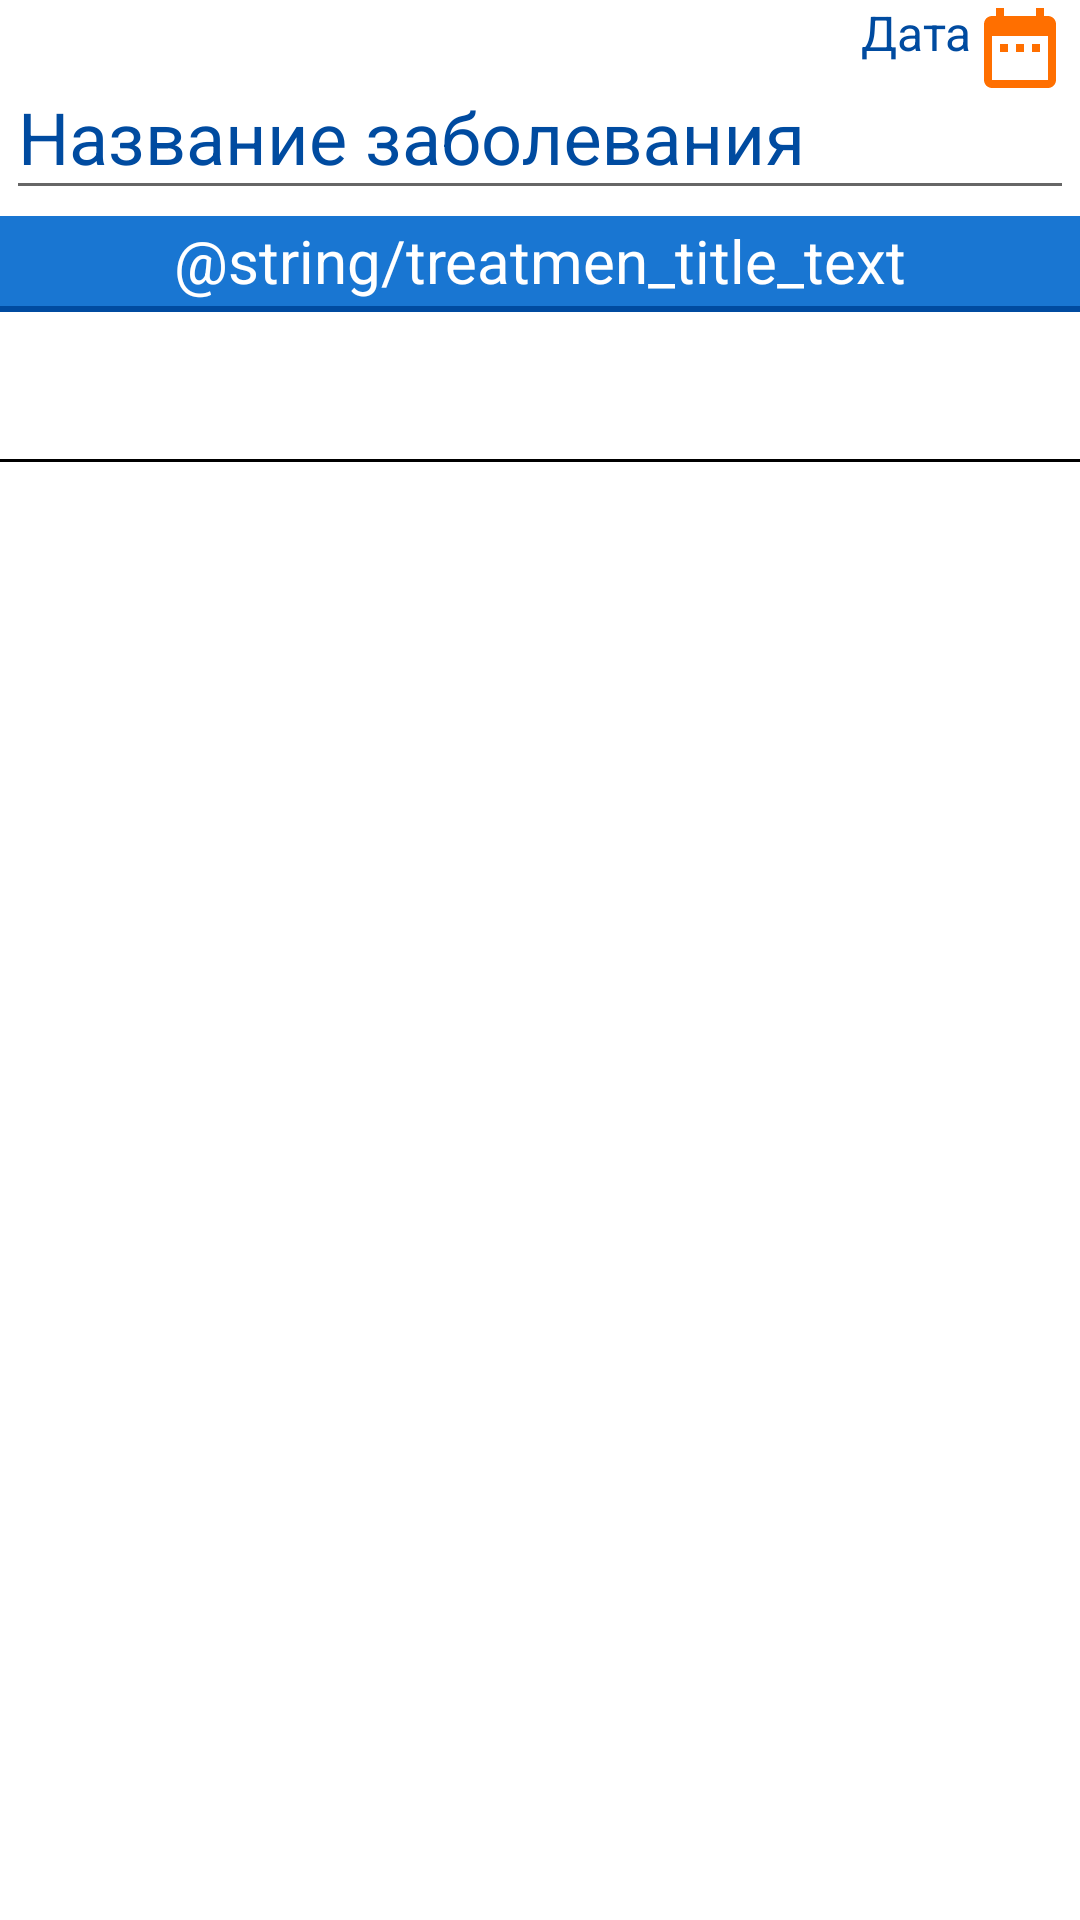

The Android layout XML behind this screen, and the referenced resources:
<!-- AndroidManifest.xml: application theme AppTheme -->
<!-- res/layout/activity_treatment.xml -->
<?xml version="1.0" encoding="utf-8"?>
<android.support.constraint.ConstraintLayout xmlns:android="http://schemas.android.com/apk/res/android"
    xmlns:app="http://schemas.android.com/apk/res-auto"
    xmlns:tools="http://schemas.android.com/tools"
    android:id="@+id/root_view"
    android:layout_width="match_parent"
    android:layout_height="match_parent"
    android:animateLayoutChanges="true"
    android:background="@color/white"
    android:focusable="false"
    android:focusableInTouchMode="false"
    tools:context=".phone.TreatmentActivity">

    <EditText
        android:id="@+id/focus_holder"
        android:layout_width="0dp"
        android:layout_height="0dp"
        android:inputType="none"
        tools:ignore="LabelFor" />

    <TextView
        android:id="@+id/txt_title_disease"
        android:layout_width="0dp"
        android:layout_height="wrap_content"
        android:background="@color/colorPrimary"
        android:gravity="center_horizontal"
        android:paddingEnd="2dp"
        android:paddingStart="2dp"
        android:textAppearance="@style/Widget.AppCompat.Toolbar"
        android:textColor="@android:color/white"
        android:textSize="20sp"
        android:visibility="gone"
        app:layout_constraintEnd_toEndOf="parent"
        app:layout_constraintStart_toStartOf="parent"
        app:layout_constraintTop_toTopOf="parent"
        tools:visibility="visible" />

    <android.support.design.widget.TextInputLayout
        android:id="@+id/text_input_layout_disease_name"
        android:layout_width="0dp"
        android:layout_height="wrap_content"
        android:background="@android:color/white"
        android:hint="@string/disease_name"
        android:paddingEnd="2dp"
        android:paddingStart="2dp"
        android:paddingTop="4dp"
        android:textColorHint="@color/colorPrimaryDark"
        app:hintTextAppearance="@style/Lable"
        app:layout_constraintEnd_toEndOf="parent"
        app:layout_constraintStart_toStartOf="parent"
        app:layout_constraintTop_toBottomOf="@+id/txt_title_disease">

        <android.support.design.widget.TextInputEditText
            android:id="@+id/editText_disease_name"
            android:layout_width="match_parent"
            android:layout_height="wrap_content"
            android:focusable="true"
            android:focusableInTouchMode="true"
            android:inputType="textPersonName|textCapWords|textMultiLine"
            android:paddingTop="12dp"
            android:textColor="@color/colorPrimaryDark"
            android:textSize="24sp"
            app:layout_constraintEnd_toEndOf="parent"
            app:layout_constraintStart_toStartOf="parent" />

    </android.support.design.widget.TextInputLayout>

    <FrameLayout
        android:id="@+id/divider_frame_white"
        android:layout_width="0dp"
        android:layout_height="2dp"
        android:background="@color/white"
        app:layout_constraintEnd_toEndOf="parent"
        app:layout_constraintStart_toStartOf="parent"
        app:layout_constraintTop_toBottomOf="@+id/text_input_layout_disease_name" />

    <TextView
        android:id="@+id/txt_title_treatment"
        android:layout_width="0dp"
        android:layout_height="30dp"
        android:background="@color/colorPrimary"
        android:gravity="center"
        android:text="@string/treatmen_title_text"
        android:textAppearance="@style/Widget.AppCompat.Toolbar"
        android:textColor="@android:color/white"
        android:textSize="20sp"
        app:layout_constraintEnd_toEndOf="parent"
        app:layout_constraintStart_toStartOf="parent"
        app:layout_constraintTop_toBottomOf="@+id/divider_frame_white" />

    <FrameLayout
        android:id="@+id/divider_frame_blue"
        android:layout_width="0dp"
        android:layout_height="2dp"
        android:background="@color/colorPrimaryDark"
        app:layout_constraintEnd_toEndOf="parent"
        app:layout_constraintStart_toStartOf="parent"
        app:layout_constraintTop_toBottomOf="@+id/txt_title_treatment" />

    <android.support.design.widget.TabLayout
        android:id="@+id/tabs"
        style="@style/CategoryTab"
        android:layout_width="0dp"
        android:layout_height="50dp"
        android:background="@drawable/white_drawable"
        app:layout_constraintEnd_toEndOf="parent"
        app:layout_constraintStart_toStartOf="parent"
        app:layout_constraintTop_toBottomOf="@+id/divider_frame_blue"
        app:tabGravity="fill"
        app:tabMaxWidth="0dp"
        app:tabMode="fixed"
        app:tabSelectedTextColor="@color/colorFab"
        app:tabTextColor="@android:color/black" />

    <EditText
        android:id="@+id/editText_date"
        android:layout_width="wrap_content"
        android:layout_height="wrap_content"
        android:layout_marginEnd="4dp"
        android:background="@android:color/white"
        android:drawableEnd="@drawable/ic_date_range_orange_32dp"
        android:focusable="false"
        android:gravity="top"
        android:inputType="date"
        android:text="@string/disease_date"
        android:textColor="@color/colorPrimaryDark"
        android:textSize="16sp"
        app:layout_constraintEnd_toEndOf="parent"
        app:layout_constraintTop_toTopOf="@+id/text_input_layout_disease_name"
        tools:ignore="LabelFor" />

    <android.support.v4.view.ViewPager
        android:id="@+id/viewpager"
        android:layout_width="0dp"
        android:layout_height="0dp"
        android:background="@android:color/white"
        app:layout_constraintBottom_toBottomOf="parent"
        app:layout_constraintEnd_toEndOf="parent"
        app:layout_constraintStart_toStartOf="parent"
        app:layout_constraintTop_toBottomOf="@+id/tabs"
        app:layout_constraintVertical_bias="0.0" />

</android.support.constraint.ConstraintLayout>
<!-- resources referenced by this layout -->
<resources>
  <color name="colorFab">#ff6f00</color>
  <color name="colorPrimary">#1976d2</color>
  <color name="colorPrimaryDark">#004ba0</color>
  <!-- drawable ic_date_range_orange_32dp (drawable) -->
  <vector xmlns:android="http://schemas.android.com/apk/res/android"
          android:width="32dp"
          android:height="32dp"
          android:viewportWidth="24.0"
          android:viewportHeight="24.0">
      <path
          android:fillColor="#ff6f00"
          android:pathData="M9,11L7,11v2h2v-2zM13,11h-2v2h2v-2zM17,11h-2v2h2v-2zM19,4h-1L18,2h-2v2L8,4L8,2L6,2v2L5,4c-1.11,0 -1.99,0.9 -1.99,2L3,20c0,1.1 0.89,2 2,2h14c1.1,0 2,-0.9 2,-2L21,6c0,-1.1 -0.9,-2 -2,-2zM19,20L5,20L5,9h14v11z"/>
  </vector>
  <!-- drawable white_drawable (drawable) -->
  <?xml version="1.0" encoding="utf-8"?>
  <layer-list xmlns:android="http://schemas.android.com/apk/res/android">
      <item>
          <shape android:shape="rectangle">
              <solid android:color="@color/my_gray" />
          </shape>
      </item>
  
      <item
          android:left="-2dp"
          android:right="-2dp"
          android:top="-2dp">
          <shape>
              <solid android:color="@android:color/white" />
              <stroke
                  android:width="1dp"
                  android:color="@color/my_gray" />
          </shape>
      </item>
  </layer-list>
  <string name="disease_date">Дата</string>
  <string name="disease_name">Название заболевания</string>
  <string name="treatmen_title_text">Лечение</string>
  <style name="CategoryTab" parent="Widget.Design.TabLayout">
          <item name="tabIndicatorHeight">2dp</item>
          <item name="tabIndicatorColor">@color/colorFab</item>
          <item name="tabTextAppearance">@style/CategoryTabTextAppearance</item>
      </style>
  <style name="Lable" parent="@android:style/TextAppearance">
          <item name="android:textSize">16sp</item>
          <item name="android:textColor">@color/colorPrimaryDark</item>
      </style>
  <style name="AppTheme" parent="Theme.AppCompat.Light.DarkActionBar">
          
          <item name="colorPrimary">@color/colorPrimary</item>
          <item name="colorPrimaryDark">@color/colorPrimaryDark</item>
          <item name="colorAccent">@color/black</item>
      </style>
  <style name="CategoryTabTextAppearance" parent="TextAppearance.Design.Tab">
          <item name="textAllCaps">false</item>
      </style>
  <!-- not gathered from this repository: default colours our renderer supplied (Android Studio template values) -->
  <color name="black">#FF000000</color>
  <color name="white">#FFFFFFFF</color>
</resources>
